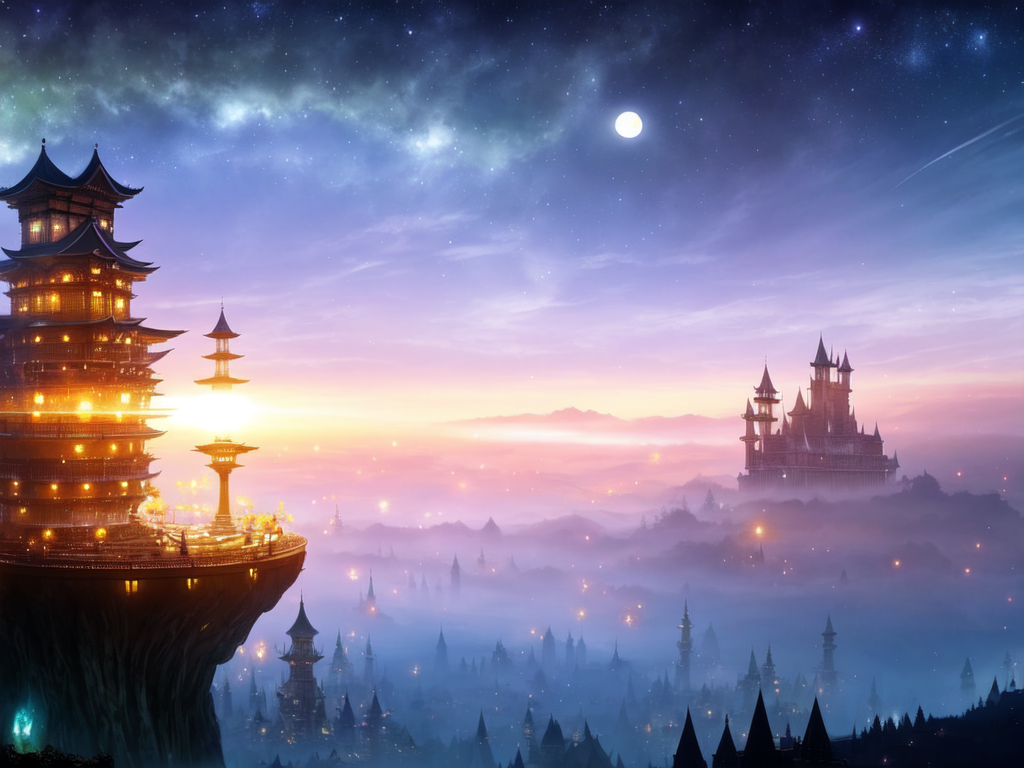
Generation parameters embedded in this image by AUTOMATIC1111 Stable Diffusion web UI or a fork of it (Forge, ...) (PNG 'parameters' text chunk):
sasu, rimu,((best quality)), ((masterpiece)), ((ultra-detailed)), (official art),(dark_fantasy:0.8)
Negative prompt: ((((ugly)))), (((duplicate))), ((morbid)), ((mutilated)), (((tranny))), (((trans))), (((trannsexual))), (hermaphrodite), [out of frame], extra fingers, mutated hands, ((poorly drawn hands)), ((poorly drawn face)), (((mutation))), (((deformed))), ((ugly)), blurry, ((bad anatomy)), (((bad proportions))), ((extra limbs)), cloned face, (((disfigured))), out of frame, ugly, extra limbs, (bad anatomy), gross proportions, (malformed limbs), ((missing arms)), ((missing legs)), (((extra arms))), (((extra legs))), mutated hands, (fused fingers), (too many fingers), (((long neck))), lowres, bad anatomy, bad hands, text, error, missing fingers, extra digit, fewer digits, cropped, worst quality, low quality, normal quality, jpeg artifacts, signature, watermark, username, blurry, artist name
Steps: 28, Sampler: DPM++ 2S a Karras, CFG scale: 7, Seed: 4102113435, Size: 1024x768, Model hash: 5536fb66, Batch size: 4, Batch pos: 2, Denoising strength: 0.55, First pass size: 0x0